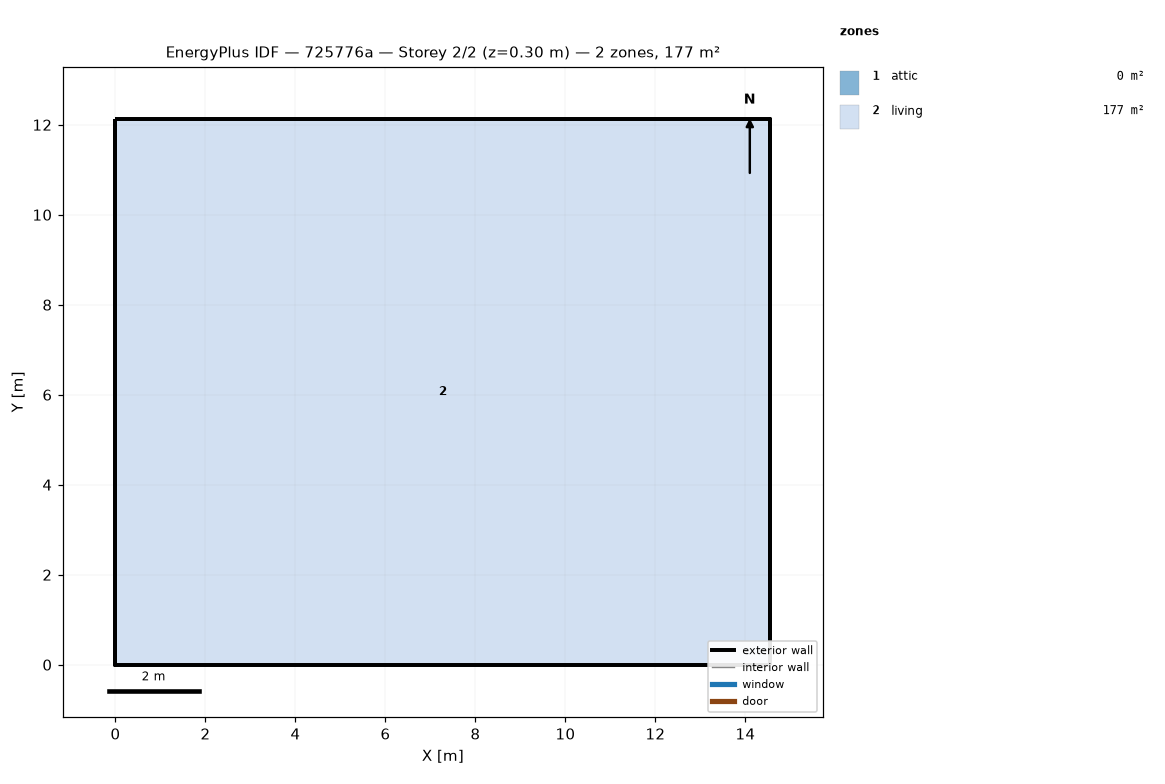
=== STOREY PLAN SPEC (per zone: floor XY polygon, exterior-wall plan segments, windows/doors) ===
zone 1: attic  (0.0 m²)
  exterior wall: (14.55, 0.00) – (14.55, 12.13) – (14.55, 6.06)  [18.2 m]
  exterior wall: (0.00, 12.13) – (0.00, 0.00) – (0.00, 6.06)  [18.2 m]
zone 2: living  (176.5 m²)
  floor: (0.00, 0.00) (0.00, 12.13) (14.55, 12.13) (14.55, 0.00)
  exterior wall: (0.00, 0.00) – (14.55, 0.00)  [14.6 m]
  exterior wall: (14.55, 0.00) – (14.55, 12.13)  [12.1 m]
  exterior wall: (14.55, 12.13) – (0.00, 12.13)  [14.6 m]
  exterior wall: (0.00, 12.13) – (0.00, 0.00)  [12.1 m]

=== DERIVED (storey summary) ===
Building: 725776a
Storey: 2 of 2  (floor level z = 0.30 m)
Storey gross floor area: 176.5 m²
Zones on this storey: 2
  - attic: floor 0.0 m²; exterior wall 36.4 m (24.5 m²); WWR 0.0%
  - living: floor 176.5 m²; exterior wall 53.4 m (146.4 m²); WWR 0.0%
Zone adjacency: (none detected)